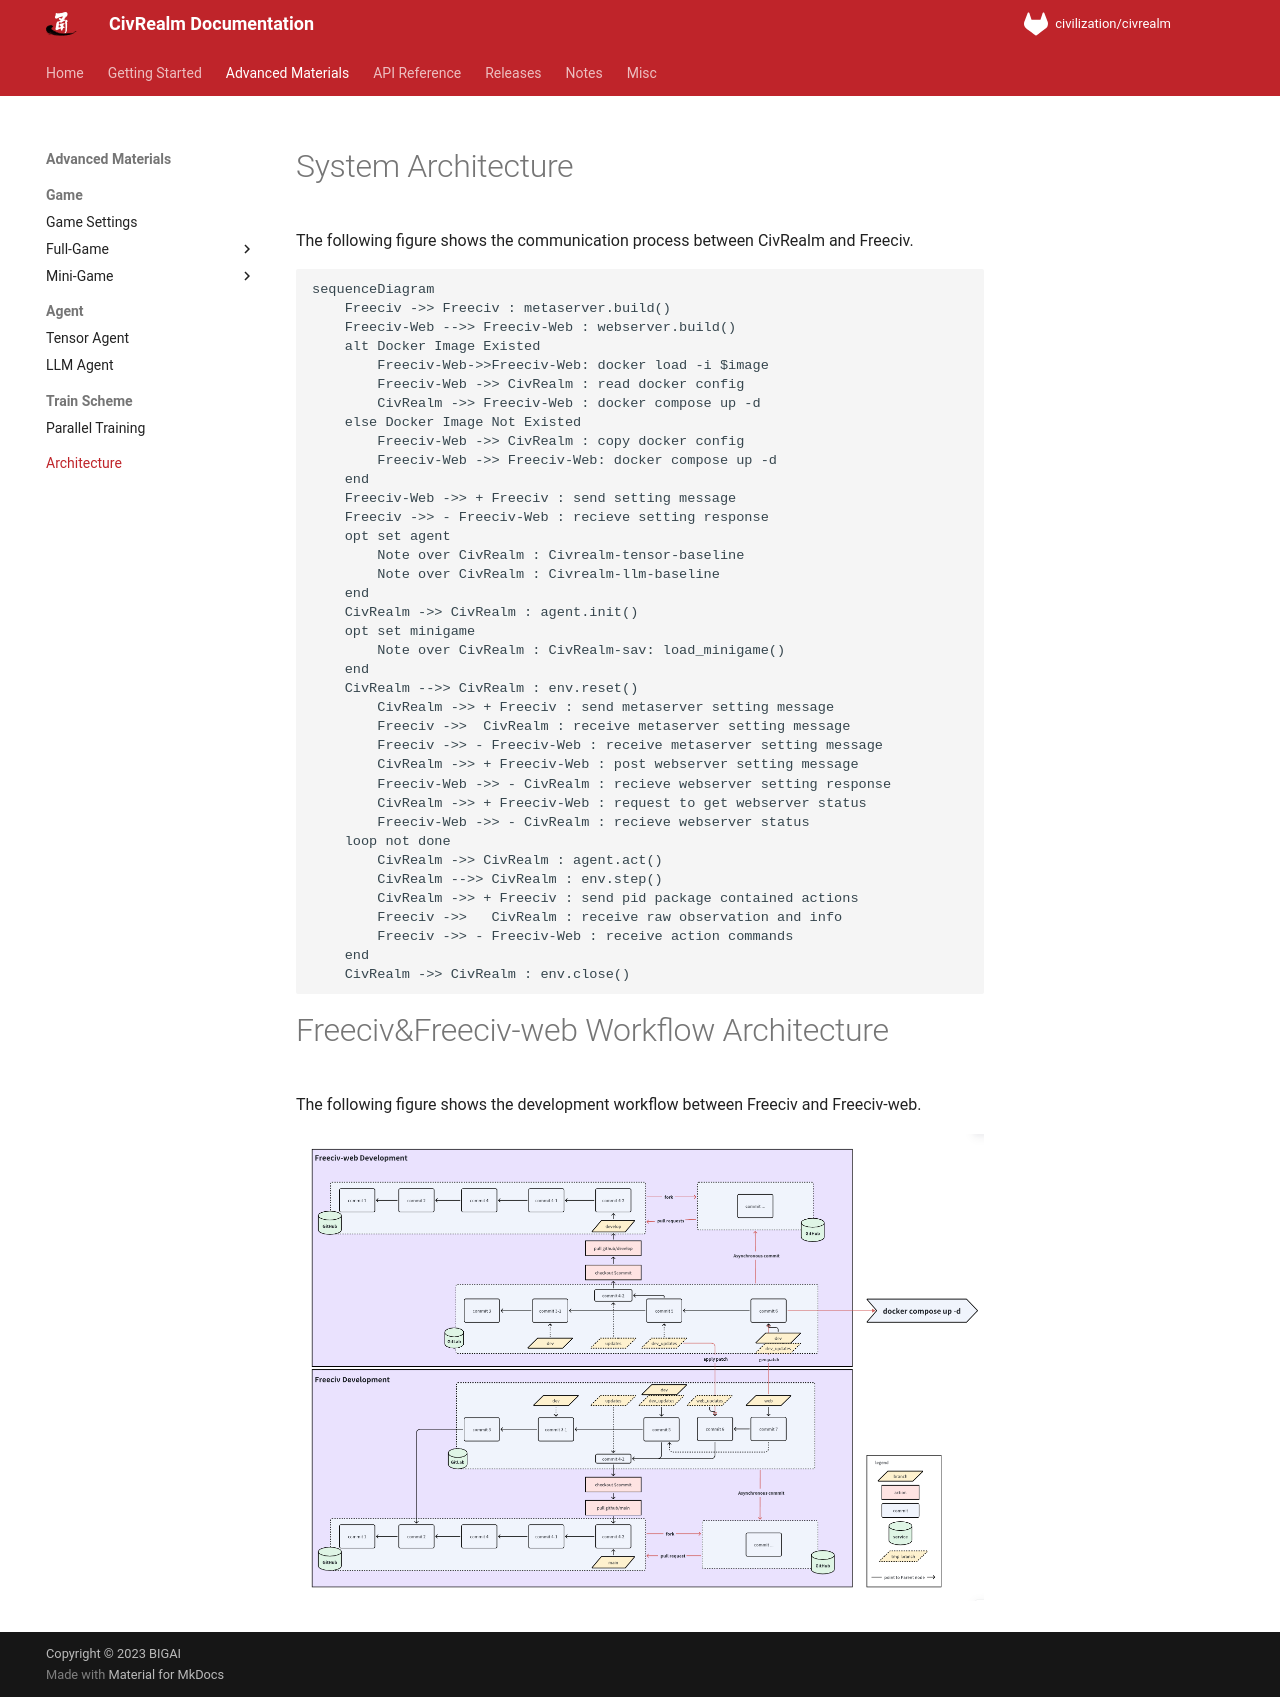

repository: bigai-ai/civrealm · page: advanced_materials/architecture.html · generator: mkdocs

# System Architecture

The following figure shows the communication process between CivRealm and Freeciv.

```mermaid
sequenceDiagram
    Freeciv ->> Freeciv : metaserver.build()
    Freeciv-Web -->> Freeciv-Web : webserver.build()
    alt Docker Image Existed
        Freeciv-Web->>Freeciv-Web: docker load -i $image
        Freeciv-Web ->> CivRealm : read docker config
        CivRealm ->> Freeciv-Web : docker compose up -d
    else Docker Image Not Existed
        Freeciv-Web ->> CivRealm : copy docker config
        Freeciv-Web ->> Freeciv-Web: docker compose up -d
    end
    Freeciv-Web ->> + Freeciv : send setting message
    Freeciv ->> - Freeciv-Web : recieve setting response
    opt set agent
        Note over CivRealm : Civrealm-tensor-baseline
        Note over CivRealm : Civrealm-llm-baseline
    end
    CivRealm ->> CivRealm : agent.init()
    opt set minigame
        Note over CivRealm : CivRealm-sav: load_minigame()
    end
    CivRealm -->> CivRealm : env.reset()
        CivRealm ->> + Freeciv : send metaserver setting message
        Freeciv ->>  CivRealm : receive metaserver setting message
        Freeciv ->> - Freeciv-Web : receive metaserver setting message
        CivRealm ->> + Freeciv-Web : post webserver setting message
        Freeciv-Web ->> - CivRealm : recieve webserver setting response
        CivRealm ->> + Freeciv-Web : request to get webserver status
        Freeciv-Web ->> - CivRealm : recieve webserver status
    loop not done
        CivRealm ->> CivRealm : agent.act()
        CivRealm -->> CivRealm : env.step()
        CivRealm ->> + Freeciv : send pid package contained actions
        Freeciv ->>   CivRealm : receive raw observation and info
        Freeciv ->> - Freeciv-Web : receive action commands
    end
    CivRealm ->> CivRealm : env.close()

```

# Freeciv&Freeciv-web Workflow Architecture

The following figure shows the development workflow between Freeciv and Freeciv-web.

<div align="center">
  <img src="../assets/workflow.png" width="900" />
</div>
